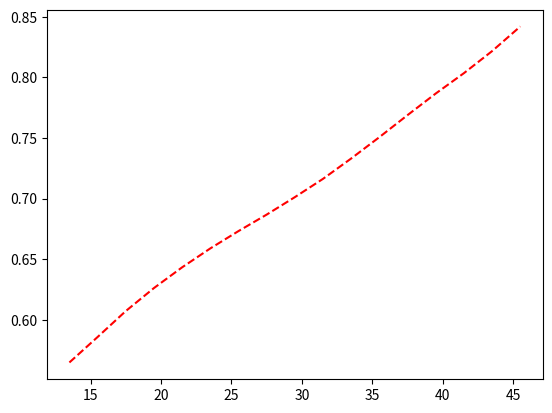

This figure's Python source:
#!/Users/robertpoenaru/.pyenv/shims/python
import numpy as np
import matplotlib.pyplot as plt

def ShowSpins(spins):
	for spin in spins:
		print(f'{int(2.0*spin)} / 2')

def ShowData(spins,energies):
	print('I [\hbar] , E [MeV]')
	for spin, energy in zip(spins,energies):
		print(f'{int(2.0*spin)}/2 , {energy}')

spin1=np.arange(25.0/2.0,89.0/2.0+2.0,2.0)

spin2=np.arange(27.0/2.0,91.0/2.0+2.0,2.0)

# Energies are in MeV

# Energies of the YRAST band (that is favored signature band)
tsd1=[2.5145, 2.9008, 3.3511, 3.8664, 4.445, 5.084, 5.781, 6.5336, 7.3391,8.1969, 9.1066, 10.0692, 11.0857, 12.1568, 13.283, 14.4623, 15.689]

# Energies of the TSD2 band (that is unfavored signature band) - the partner of TSD1
tsd2=[3.0793,3.4866,3.9583,4.4926,5.0883,5.7429,6.4542,7.2204,8.0403,8.9132,9.8397,10.8199,11.8546,12.9435,14.0865,15.284,16.531]


ShowData(spin1,tsd1)

stagg=lambda x: (x[1]-x[0])

energies=zip(tsd1,tsd2)
deltas=list(map(stagg,energies))

print(deltas)

plt.plot(spin2,deltas,'--r',label='transition energies')
plt.savefig('transitions.pdf',dpi=300,bbox_inches='tight')
plt.close()
